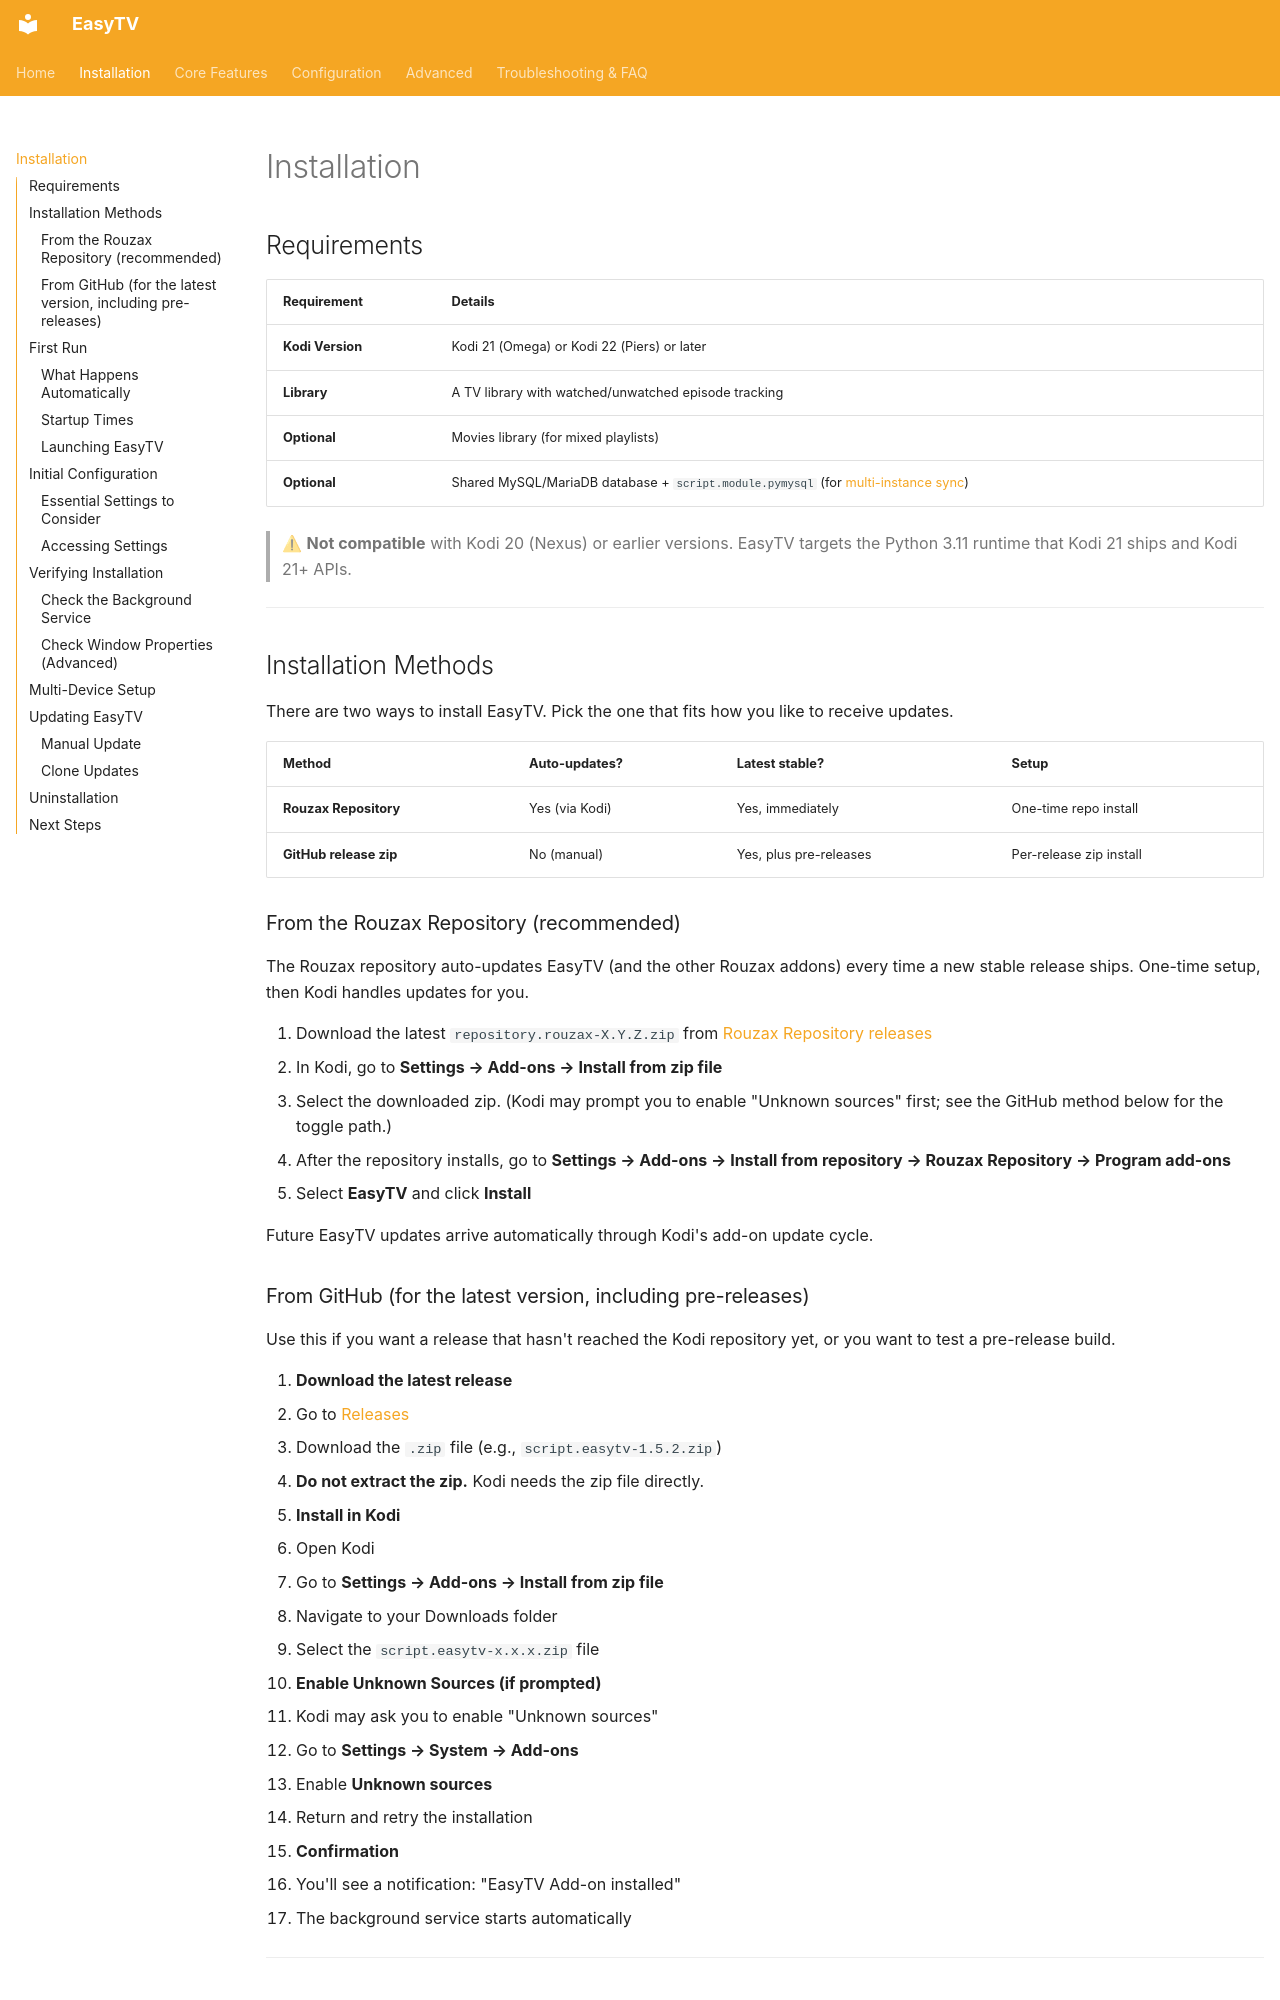

repository: Rouzax/script.easytv · page: installation/index.html · generator: mkdocs

# Installation

## Requirements

| Requirement | Details |
|-------------|---------|
| **Kodi Version** | Kodi 21 (Omega) or Kodi 22 (Piers) or later |
| **Library** | A TV library with watched/unwatched episode tracking |
| **Optional** | Movies library (for mixed playlists) |
| **Optional** | Shared MySQL/MariaDB database + `script.module.pymysql` (for [multi-instance sync](multi-instance-sync.md)) |

> ⚠ **Not compatible** with Kodi 20 (Nexus) or earlier versions. EasyTV targets the Python 3.11 runtime that Kodi 21 ships and Kodi 21+ APIs.

---

## Installation Methods

There are two ways to install EasyTV. Pick the one that fits how you like to receive updates.

| Method | Auto-updates? | Latest stable? | Setup |
|--------|--------------|----------------|-------|
| **Rouzax Repository** | Yes (via Kodi) | Yes, immediately | One-time repo install |
| **GitHub release zip** | No (manual) | Yes, plus pre-releases | Per-release zip install |

### From the Rouzax Repository (recommended)

The Rouzax repository auto-updates EasyTV (and the other Rouzax addons) every time a new stable release ships. One-time setup, then Kodi handles updates for you.

1. Download the latest `repository.rouzax-X.Y.Z.zip` from [Rouzax Repository releases](https://github.com/Rouzax/repository.rouzax/releases)
2. In Kodi, go to **Settings → Add-ons → Install from zip file**
3. Select the downloaded zip. (Kodi may prompt you to enable "Unknown sources" first; see the GitHub method below for the toggle path.)
4. After the repository installs, go to **Settings → Add-ons → Install from repository → Rouzax Repository → Program add-ons**
5. Select **EasyTV** and click **Install**

Future EasyTV updates arrive automatically through Kodi's add-on update cycle.
